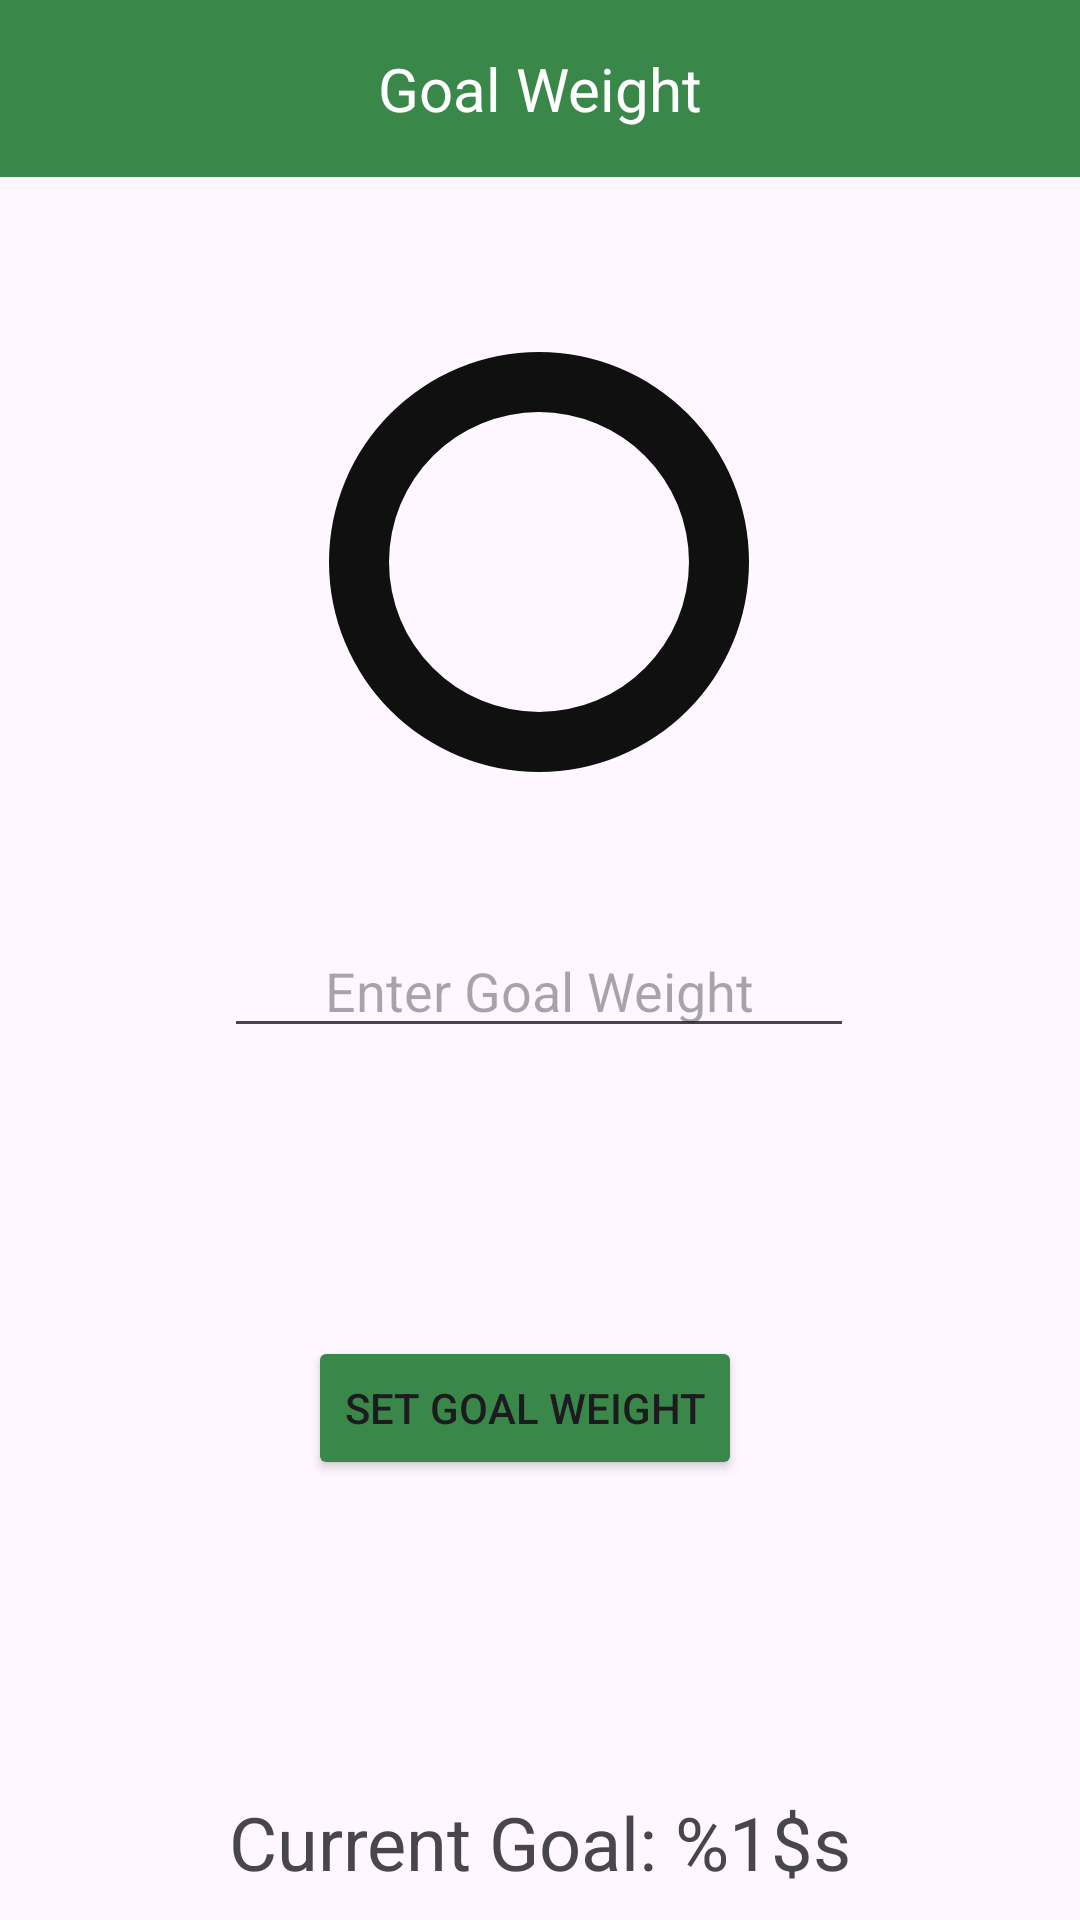

Produce the Android XML layout that renders to this screen, including the resource entries it uses.
<!-- AndroidManifest.xml: application theme Theme.Project_Two -->
<!-- res/layout/activity_goal.xml -->
<?xml version="1.0" encoding="utf-8"?>
<androidx.constraintlayout.widget.ConstraintLayout xmlns:android="http://schemas.android.com/apk/res/android"
    xmlns:app="http://schemas.android.com/apk/res-auto"
    xmlns:tools="http://schemas.android.com/tools"
    android:id="@+id/main"
    android:layout_width="match_parent"
    android:layout_height="match_parent">

    <TextView
        android:id="@+id/banner3"
        android:layout_width="match_parent"
        android:layout_height="wrap_content"
        android:layout_marginBottom="45dp"
        android:background="#3a874a"
        android:gravity="center"
        android:padding="16dp"
        android:text="Goal Weight"
        android:textColor="#FFFFFF"
        android:textSize="20sp"
        app:layout_constraintBottom_toTopOf="@+id/progressBar"
        app:layout_constraintEnd_toEndOf="parent"
        app:layout_constraintHorizontal_bias="0.0"
        app:layout_constraintStart_toStartOf="parent"
        app:layout_constraintTop_toTopOf="parent"
        app:layout_constraintVertical_bias="0.0" />

    <EditText
        android:id="@+id/editTextText5"
        android:layout_width="wrap_content"
        android:layout_height="wrap_content"
        android:layout_marginTop="308dp"
        android:ems="10"
        android:gravity="center"
        android:hint="Enter Goal Weight"
        android:inputType="text"
        app:layout_constraintEnd_toEndOf="parent"
        app:layout_constraintHorizontal_bias="0.497"
        app:layout_constraintStart_toStartOf="parent"
        app:layout_constraintTop_toTopOf="parent" />

    <Button
        android:id="@+id/button_set_goal2"
        android:layout_width="wrap_content"
        android:layout_height="wrap_content"
        android:layout_marginStart="28dp"
        android:layout_marginTop="96dp"
        android:backgroundTint="#3a874a"
        android:text="@string/button_set_goal"
        app:layout_constraintStart_toStartOf="@+id/editTextText5"
        app:layout_constraintTop_toBottomOf="@+id/editTextText5" />

    <TextView
        android:id="@+id/textViewGoalWeight"
        android:layout_width="wrap_content"
        android:layout_height="wrap_content"
        android:layout_marginTop="104dp"
        android:text="@string/current_goal"
        android:textSize="12pt"
        app:layout_constraintEnd_toEndOf="parent"
        app:layout_constraintStart_toStartOf="parent"
        app:layout_constraintTop_toBottomOf="@+id/button_set_goal2" />

    <ProgressBar
        android:id="@+id/progressBar"
        android:layout_width="150dp"
        android:layout_height="150dp"
        android:indeterminateOnly="false"
        android:progressDrawable="@drawable/progressring"
        app:layout_constraintBottom_toTopOf="@+id/editTextText5"
        app:layout_constraintEnd_toEndOf="parent"
        app:layout_constraintHorizontal_bias="0.498"
        app:layout_constraintStart_toStartOf="parent"
        app:layout_constraintTop_toTopOf="parent"
        app:layout_constraintVertical_bias="0.71" />

</androidx.constraintlayout.widget.ConstraintLayout>
<!-- resources referenced by this layout -->
<resources>
  <!-- drawable progressring (drawable) -->
  <?xml version="1.0" encoding="utf-8"?>
  <layer-list xmlns:android="http://schemas.android.com/apk/res/android">
  
      <item android:id="@android:id/background">
          <shape android:shape="ring"
              android:thickness="20dp"
              android:useLevel="false">
              <solid android:color="#101010">
              </solid>
          </shape>
      </item>
      <item android:id="@android:id/progress">
          <shape android:shape="ring"
              android:thickness="20dp"
              android:useLevel="true">
              <solid android:color="#3a874a">
              </solid>
          </shape>
      </item>
  </layer-list>
  <string name="button_set_goal">Set Goal Weight</string>
  <string name="current_goal">Current Goal: %1$s</string>
  <style name="Theme.Project_Two" parent="Base.Theme.Project_Two" />
  <style name="Base.Theme.Project_Two" parent="Theme.Material3.DayNight.NoActionBar">
          
          
      </style>
</resources>
